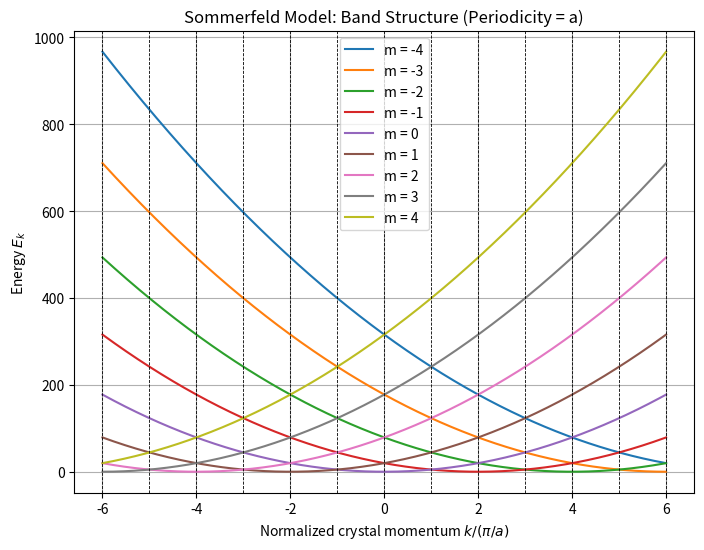
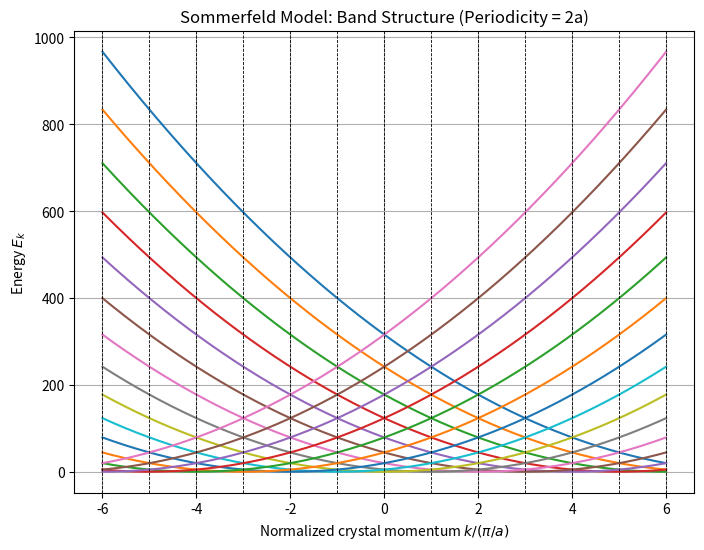

Here is the Python script that generated these plots, in order:
import numpy as np
import matplotlib.pyplot as plt

# -----------------------------
# Physical parameters (Set to 1 for simplicity)
# -----------------------------
hbar = 1.0 
m_e = 1.0
a = 1.0

prefactor = hbar**2 / (2*m_e)

# k-range
k = np.linspace(-6*np.pi/a, 6*np.pi/a, 3000)

# Normalized crystal momentum
k_norm = k / (np.pi/a)

# -----------------------------
# Q1: Periodicity = a
# -----------------------------
plt.figure(figsize=(8, 6))

for m in range(-4, 5):
    E_k = prefactor * (k + 2*np.pi*m/a)**2
    plt.plot(k_norm, E_k, label=f"m = {m}")

# Brillouin zone boundaries
for n in range(-6, 7):
    plt.axvline(x=n, color='k', linestyle='--', linewidth=0.6)

plt.xlabel(r"Normalized crystal momentum $k/(\pi/a)$")
plt.ylabel(r"Energy $E_k$")
plt.title("Sommerfeld Model: Band Structure (Periodicity = a)")
plt.legend()
plt.grid(True)

plt.savefig("Ek_periodicity_a_normalized.png", dpi=300)
plt.close()

# -----------------------------
# Q2: Periodicity = 2a
# -----------------------------
plt.figure(figsize=(8, 6))

for m in range(-8, 9):
    E_k = prefactor * (k + np.pi*m/a)**2
    plt.plot(k_norm, E_k)

# Brillouin zone boundaries
for n in range(-6, 7):
    plt.axvline(x=n, color='k', linestyle='--', linewidth=0.6)

plt.xlabel(r"Normalized crystal momentum $k/(\pi/a)$")
plt.ylabel(r"Energy $E_k$")
plt.title("Sommerfeld Model: Band Structure (Periodicity = 2a)")
plt.grid(True)

plt.savefig("Ek_periodicity_2a_normalized.png", dpi=300)
plt.close()
